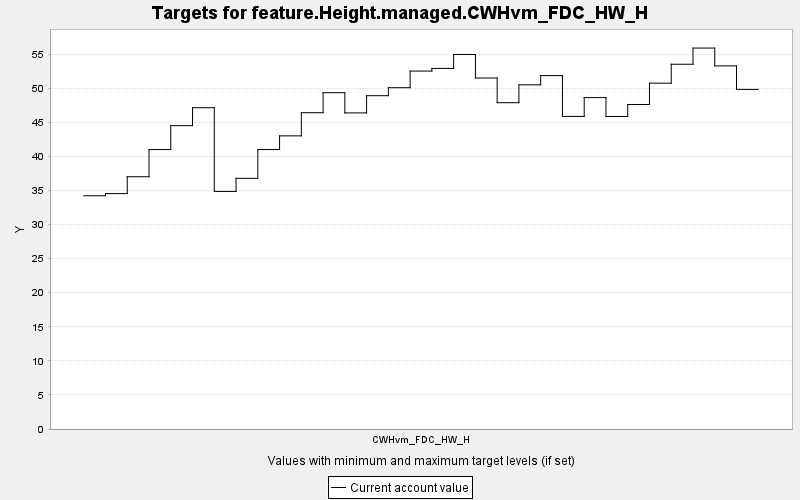

Source data for this figure (header and first rows):
TARGET, PERIOD, YEAR, PERIODWIDTH, MINIMUM, MAXIMUM, MINWEIGHT, MAXWEIGHT, CURRENT, SUMMARY
feature.Height.managed.CWHvm_FDC_HW_H, 0, 0, 10.0, 0.0, 10000, 1.0, 1.0, 34.22, 0.0
feature.Height.managed.CWHvm_FDC_HW_H, 1, 10, 10.0, 0.0, 10000, 1.0, 1.0, 34.53, 0.0
feature.Height.managed.CWHvm_FDC_HW_H, 2, 20, 10.0, 0.0, 10000, 1.0, 1.0, 37, 0.0
feature.Height.managed.CWHvm_FDC_HW_H, 3, 30, 10.0, 0.0, 10000, 1.0, 1.0, 40.99, 0.0
feature.Height.managed.CWHvm_FDC_HW_H, 4, 40, 10.0, 0.0, 10000, 1.0, 1.0, 44.5, 0.0
feature.Height.managed.CWHvm_FDC_HW_H, 5, 50, 10.0, 0.0, 10000, 1.0, 1.0, 47.13, 0.0
feature.Height.managed.CWHvm_FDC_HW_H, 6, 60, 10.0, 0.0, 10000, 1.0, 1.0, 34.85, 0.0
feature.Height.managed.CWHvm_FDC_HW_H, 7, 70, 10.0, 0.0, 10000, 1.0, 1.0, 36.77, 0.0
feature.Height.managed.CWHvm_FDC_HW_H, 8, 80, 10.0, 0.0, 10000, 1.0, 1.0, 41, 0.0
feature.Height.managed.CWHvm_FDC_HW_H, 9, 90, 10.0, 0.0, 10000, 1.0, 1.0, 43, 0.0
feature.Height.managed.CWHvm_FDC_HW_H, 10, 100, 10.0, 0.0, 10000, 1.0, 1.0, 46.4, 0.0
feature.Height.managed.CWHvm_FDC_HW_H, 11, 110, 10.0, 0.0, 10000, 1.0, 1.0, 49.33, 0.0
feature.Height.managed.CWHvm_FDC_HW_H, 12, 120, 10.0, 0.0, 10000, 1.0, 1.0, 46.37, 0.0
feature.Height.managed.CWHvm_FDC_HW_H, 13, 130, 10.0, 0.0, 10000, 1.0, 1.0, 48.89, 0.0
feature.Height.managed.CWHvm_FDC_HW_H, 14, 140, 10.0, 0.0, 10000, 1.0, 1.0, 50.06, 0.0
feature.Height.managed.CWHvm_FDC_HW_H, 15, 150, 10.0, 0.0, 10000, 1.0, 1.0, 52.5, 0.0
feature.Height.managed.CWHvm_FDC_HW_H, 16, 160, 10.0, 0.0, 10000, 1.0, 1.0, 52.89, 0.0
feature.Height.managed.CWHvm_FDC_HW_H, 17, 170, 10.0, 0.0, 10000, 1.0, 1.0, 54.94, 0.0
feature.Height.managed.CWHvm_FDC_HW_H, 18, 180, 10.0, 0.0, 10000, 1.0, 1.0, 51.48, 0.0
feature.Height.managed.CWHvm_FDC_HW_H, 19, 190, 10.0, 0.0, 10000, 1.0, 1.0, 47.86, 0.0
feature.Height.managed.CWHvm_FDC_HW_H, 20, 200, 10.0, 0.0, 10000, 1.0, 1.0, 50.49, 0.0
feature.Height.managed.CWHvm_FDC_HW_H, 21, 210, 10.0, 0.0, 10000, 1.0, 1.0, 51.84, 0.0
feature.Height.managed.CWHvm_FDC_HW_H, 22, 220, 10.0, 0.0, 10000, 1.0, 1.0, 45.85, 0.0
feature.Height.managed.CWHvm_FDC_HW_H, 23, 230, 10.0, 0.0, 10000, 1.0, 1.0, 48.61, 0.0
feature.Height.managed.CWHvm_FDC_HW_H, 24, 240, 10.0, 0.0, 10000, 1.0, 1.0, 45.84, 0.0
feature.Height.managed.CWHvm_FDC_HW_H, 25, 250, 10.0, 0.0, 10000, 1.0, 1.0, 47.6, 0.0
feature.Height.managed.CWHvm_FDC_HW_H, 26, 260, 10.0, 0.0, 10000, 1.0, 1.0, 50.73, 0.0
feature.Height.managed.CWHvm_FDC_HW_H, 27, 270, 10.0, 0.0, 10000, 1.0, 1.0, 53.5, 0.0
feature.Height.managed.CWHvm_FDC_HW_H, 28, 280, 10.0, 0.0, 10000, 1.0, 1.0, 55.88, 0.0
feature.Height.managed.CWHvm_FDC_HW_H, 29, 290, 10.0, 0.0, 10000, 1.0, 1.0, 53.26, 0.0
feature.Height.managed.CWHvm_FDC_HW_H, 30, 300, 10.0, 0.0, 10000, 1.0, 1.0, 49.81, 0.0
